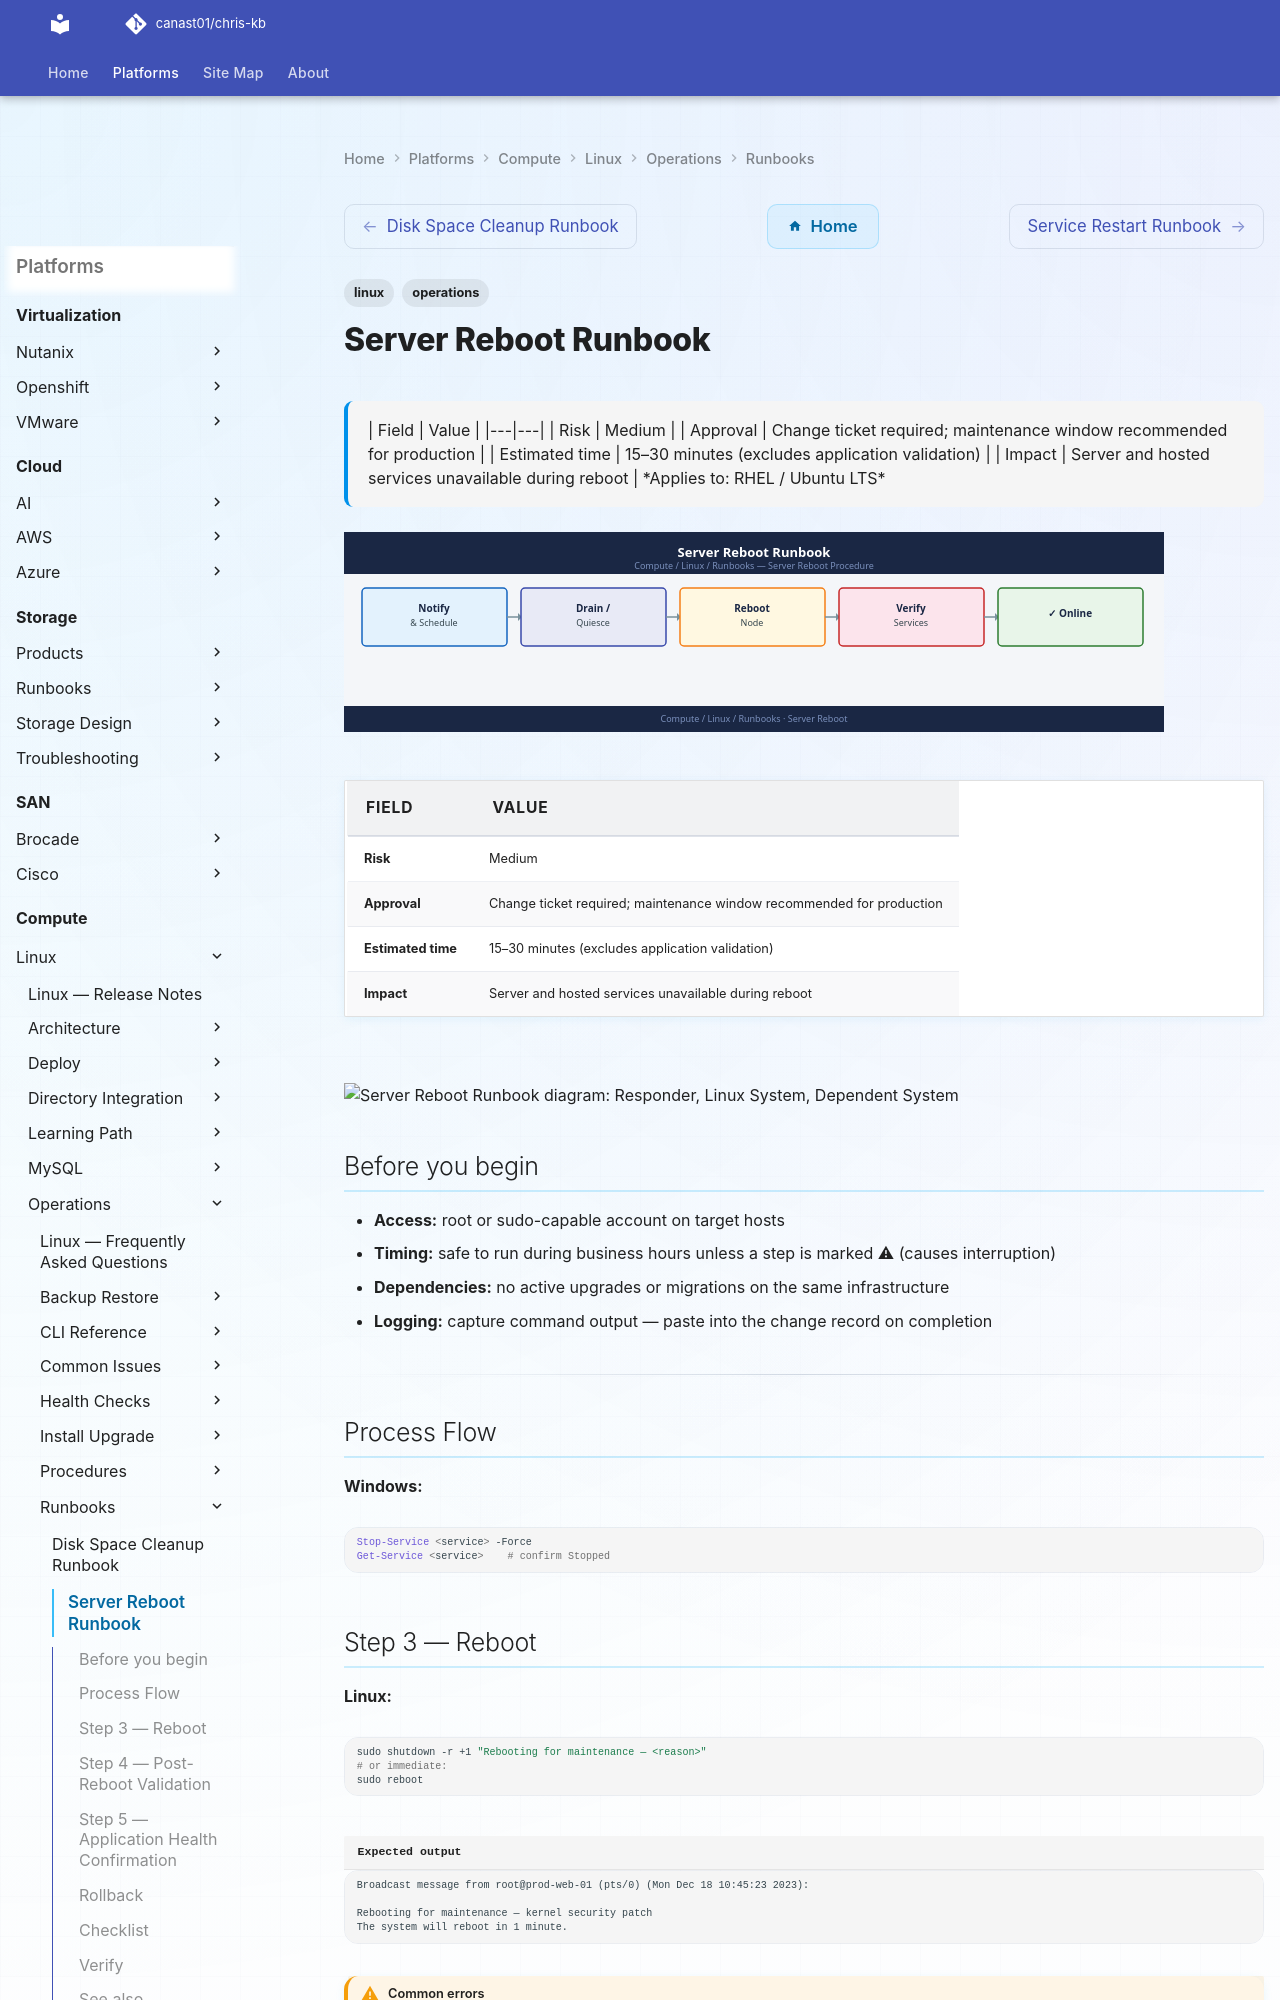

repository: canast01/chris-kb · page: compute/linux/operations/runbooks/server-reboot/index.html · generator: mkdocs

---
tags:
  - linux
  - operations
description: "| Field | Value | |---|---| | Risk | Medium | | Approval | Change ticket required; maintenance window recommended for production | | Estimated time |..."
---
# Server Reboot Runbook


<div class="kb-summary">
| Field | Value | |---|---| | Risk | Medium | | Approval | Change ticket required; maintenance window recommended for production | | Estimated time | 15–30 minutes (excludes application validation) | | Impact | Server and hosted services unavailable during reboot |

*Applies to: RHEL / Ubuntu LTS*
</div>
![Server Reboot Runbook](../../../../assets/compute-linux-operations-runbooks-server-reboot.svg)


| Field | Value |
|---|---|
| Risk | Medium |
| Approval | Change ticket required; maintenance window recommended for production |
| Estimated time | 15–30 minutes (excludes application validation) |
| Impact | Server and hosted services unavailable during reboot |

```plantuml
@startuml
skinparam sequenceArrowThickness 1.5
skinparam roundcorner 5

actor "Responder" as A
participant "Linux System" as B
participant "Dependent System" as C

A -> B: Process Flow
B --> A: OK
A -> B: Step 3  Reboot
B --> A: OK
A -> B: Step 4  Post-Reboot Validation
B --> A: OK
A -> B: Step 5  Application Health Confirmation
B --> A: OK
A -> B: Rollback
B --> A: OK
A -> B: Checklist
B --> A: OK

@enduml
```

## Before you begin

- **Access:** root or sudo-capable account on target hosts
- **Timing:** safe to run during business hours unless a step is marked ⚠ (causes interruption)
- **Dependencies:** no active upgrades or migrations on the same infrastructure
- **Logging:** capture command output — paste into the change record on completion

---

## Process Flow


**Windows:**
```powershell
Stop-Service <service> -Force
Get-Service <service>    # confirm Stopped
```
